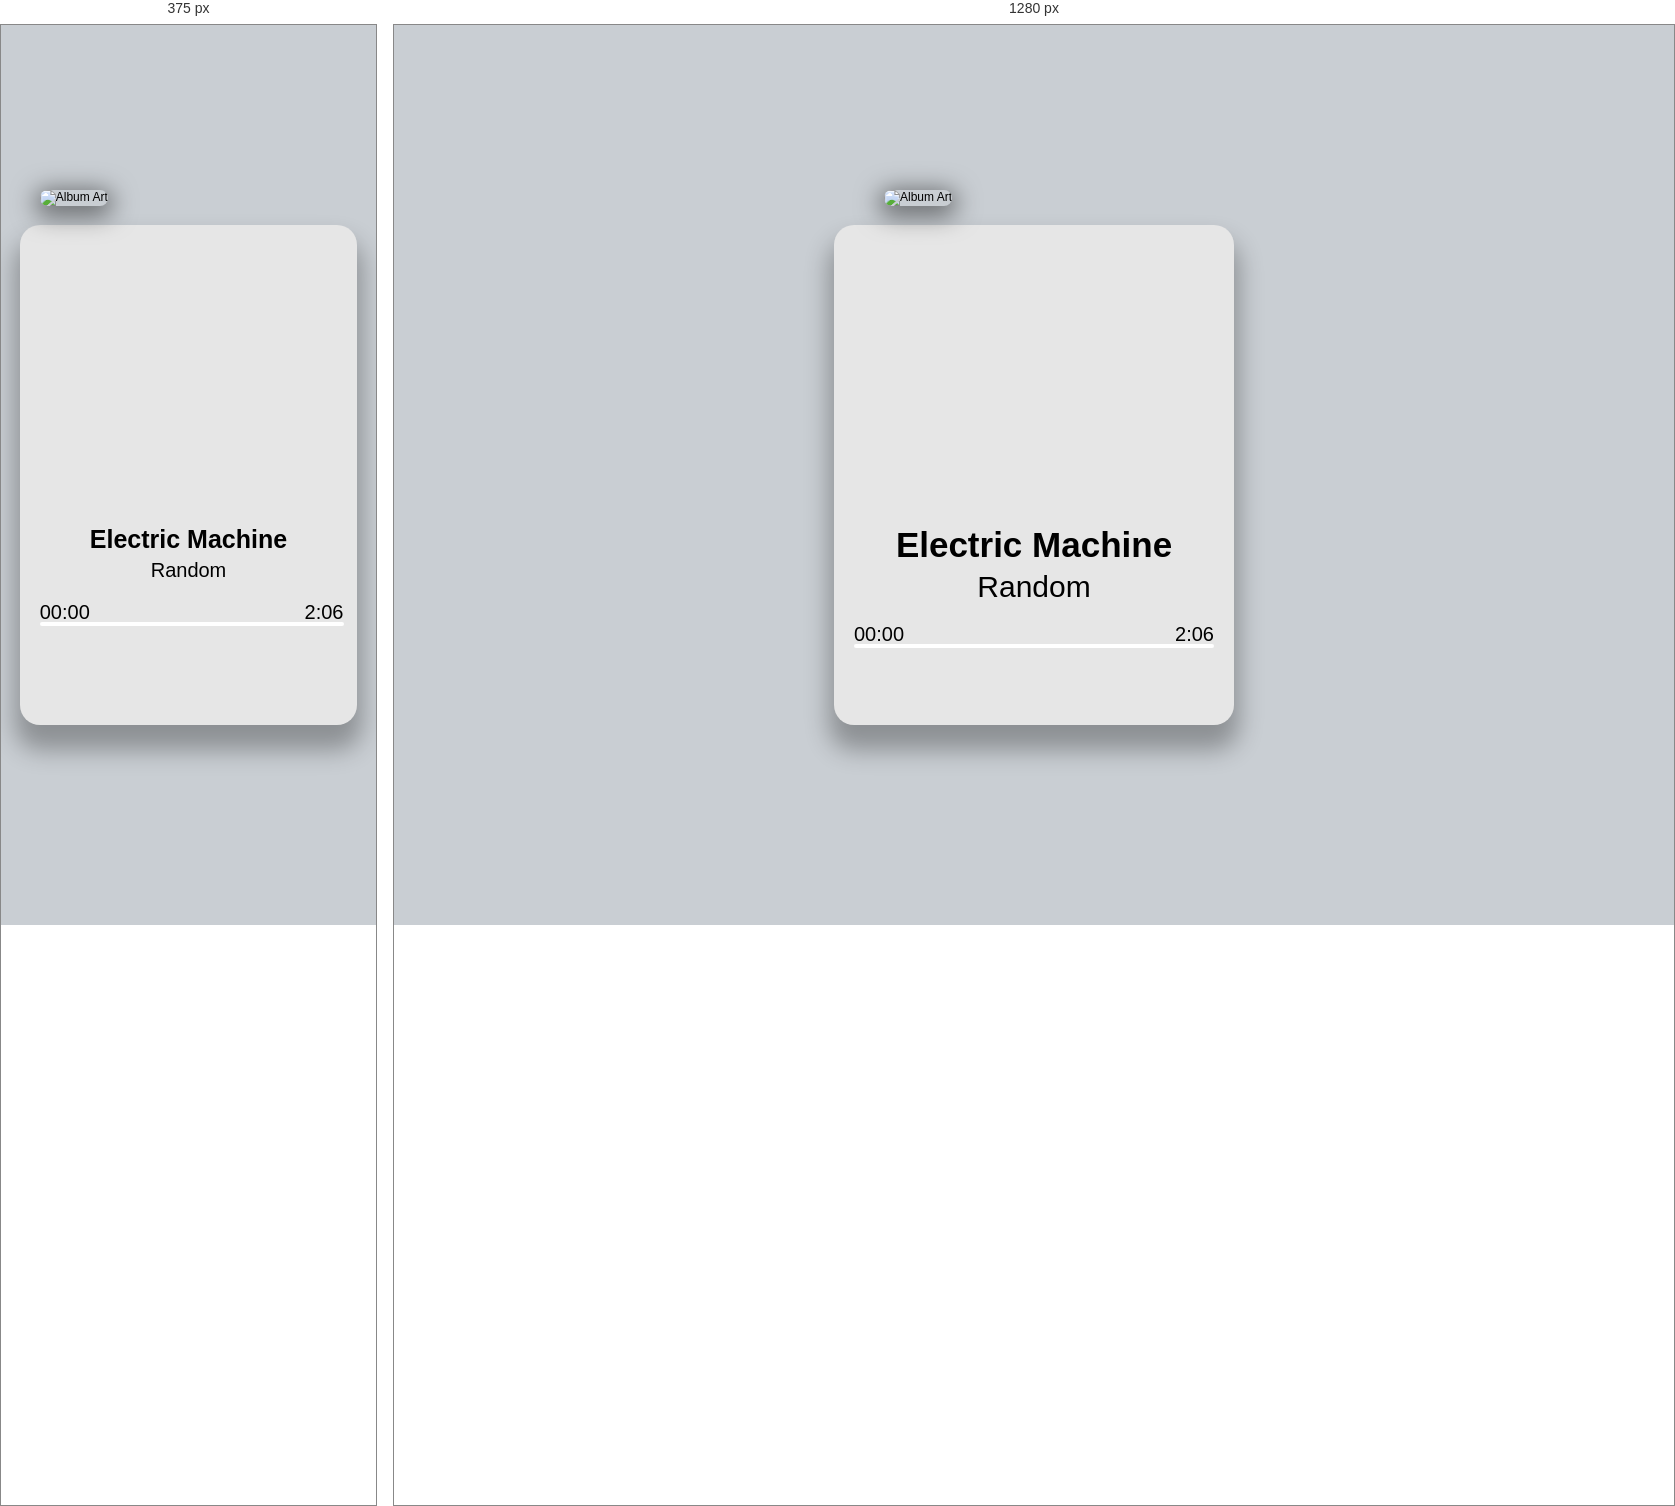
Rendered at 375 px and 1280 px, left to right.

<!-- file: index.html -->
<!DOCTYPE html>
<html lang="en">
<head>
    <meta charset="UTF-8">
    <meta name="viewport" content="width=device-width, initial-scale=1.0">
    <title>Music Player</title>
    <link rel="icon" type="image/png" href="favicon.png">
    <link rel="stylesheet" href="https://cdnjs.cloudflare.com/ajax/libs/font-awesome/5.10.2/css/all.min.css"/>
    <link rel="stylesheet" href="style.css">
</head>
<body>
    <div class="player-container">
        <!-- Song -->
        <div class="img-container">
            <img src="img/jacinto-1.jpg" alt="Album Art">
        </div>
        <h2 id="title">Electric Machine</h2>
        <h3 id="artist">Random</h3>
        <audio src="music/jacinto-1.mp3" ></audio>
        <!-- Progress -->
        <div class="progress-container" id="progress-container">
        <div class="progress" id="progress"></div>
        <div class="duration-wrapper">
            <span id="current-time">00:00</span>
            <span id="duration">2:06</span>
        </div>
        <!-- Controls -->
            <div class="player-controls">
                <i class="fas fa-backward" id="prev" title="Previious"></i>
                <i class="fas fa-play" id="play" title="Play"></i>
                <i class="fas fa-forward" id="next" title="Next"></i>
            </div>
    </div>
    <!-- Script -->
    <script src="script.js"></script>
</body>
</html>

/* @media block from style.css */
@media screen and (max-width: 376px) {
  .player-container {
    width: 90vw;
  }

  .img-container {
    left: 20px;
  }

  h2 {
    font-size: 25px;
  }

  h3 {
    font-size: 20px;
  }

  .player-controls {
    top: -10px;
    left: 100px;
  }
}